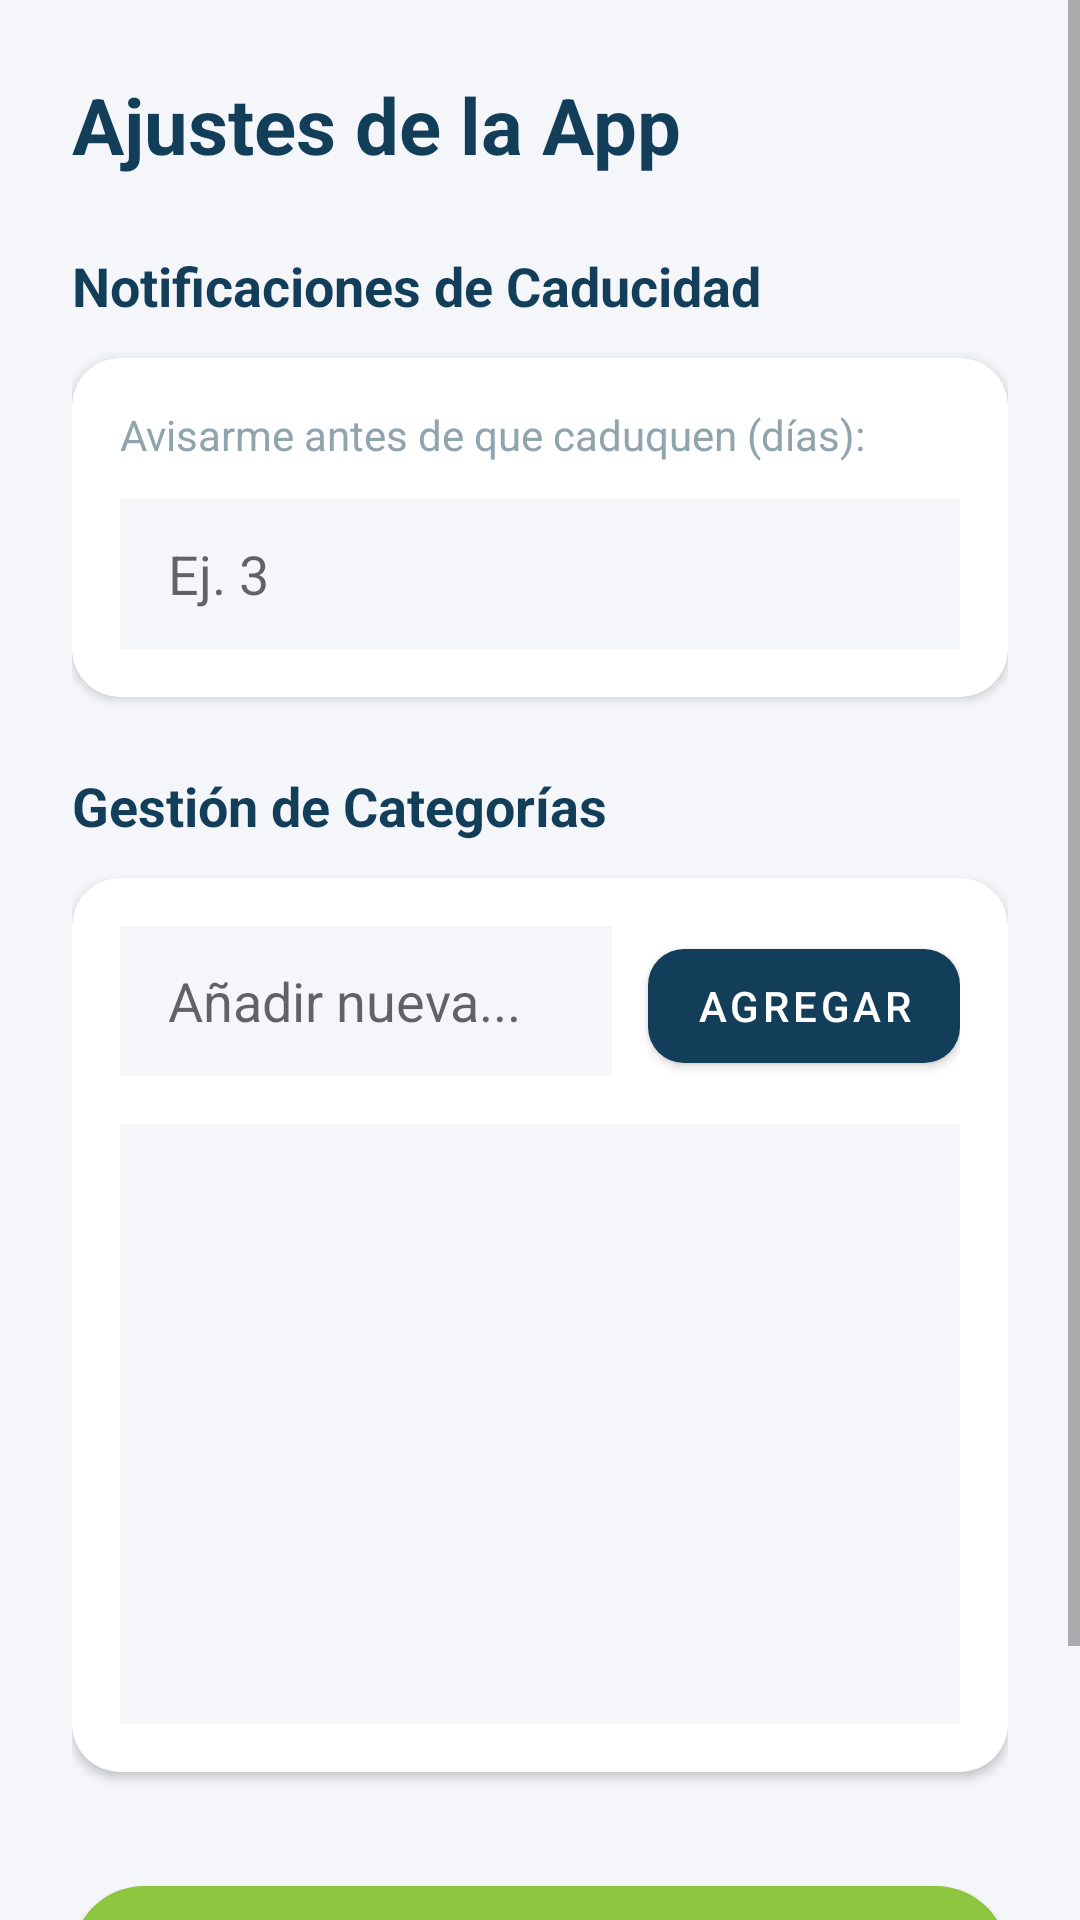

This screen was rendered from an Android layout file. Write that file and the resources it references.
<!-- AndroidManifest.xml: application theme Theme.PantryCheck -->
<!-- res/layout/fragment_ajustes.xml -->
<?xml version="1.0" encoding="utf-8"?>
<ScrollView xmlns:android="http://schemas.android.com/apk/res/android"
    xmlns:app="http://schemas.android.com/apk/res-auto"
    android:layout_width="match_parent"
    android:layout_height="match_parent"
    android:background="@color/fondo_pantalla"
    android:fitsSystemWindows="true">

    <LinearLayout
        android:layout_width="match_parent"
        android:layout_height="wrap_content"
        android:orientation="vertical"
        android:padding="24dp">

        <TextView
            android:layout_width="match_parent"
            android:layout_height="wrap_content"
            android:text="Ajustes de la App"
            android:textColor="@color/azul_marino"
            android:textSize="26sp"
            android:textStyle="bold"
            android:layout_marginBottom="24dp"/>

        <TextView
            android:layout_width="wrap_content"
            android:layout_height="wrap_content"
            android:text="Notificaciones de Caducidad"
            android:textColor="@color/azul_marino"
            android:textStyle="bold"
            android:textSize="18sp"
            android:layout_marginBottom="12dp"/>

        <androidx.cardview.widget.CardView
            android:layout_width="match_parent"
            android:layout_height="wrap_content"
            app:cardCornerRadius="16dp"
            app:cardElevation="2dp"
            app:cardBackgroundColor="@color/blanco_puro"
            android:layout_marginBottom="24dp">

            <LinearLayout
                android:layout_width="match_parent"
                android:layout_height="wrap_content"
                android:orientation="vertical"
                android:padding="16dp">

                <TextView
                    android:layout_width="wrap_content"
                    android:layout_height="wrap_content"
                    android:text="Avisarme antes de que caduquen (días):"
                    android:textColor="@color/icono_inactivo"
                    android:textSize="14sp"
                    android:layout_marginBottom="12dp"/>

                <EditText
                    android:id="@+id/etDiasNotificacion"
                    android:layout_width="match_parent"
                    android:layout_height="50dp"
                    android:inputType="number"
                    android:hint="Ej. 3"
                    android:background="@color/fondo_pantalla"
                    android:paddingHorizontal="16dp"/>
            </LinearLayout>
        </androidx.cardview.widget.CardView>

        <TextView
            android:layout_width="wrap_content"
            android:layout_height="wrap_content"
            android:text="Gestión de Categorías"
            android:textColor="@color/azul_marino"
            android:textStyle="bold"
            android:textSize="18sp"
            android:layout_marginBottom="12dp"/>

        <androidx.cardview.widget.CardView
            android:layout_width="match_parent"
            android:layout_height="wrap_content"
            app:cardCornerRadius="16dp"
            app:cardElevation="2dp"
            app:cardBackgroundColor="@color/blanco_puro"
            android:layout_marginBottom="32dp">

            <LinearLayout
                android:layout_width="match_parent"
                android:layout_height="wrap_content"
                android:orientation="vertical"
                android:padding="16dp">

                <LinearLayout
                    android:layout_width="match_parent"
                    android:layout_height="wrap_content"
                    android:orientation="horizontal"
                    android:layout_marginBottom="16dp">

                    <EditText
                        android:id="@+id/etNuevaCategoria"
                        android:layout_width="0dp"
                        android:layout_height="50dp"
                        android:layout_weight="1"
                        android:hint="Añadir nueva..."
                        android:background="@color/fondo_pantalla"
                        android:paddingHorizontal="16dp"
                        android:layout_marginEnd="12dp"/>

                    <com.google.android.material.button.MaterialButton
                        android:id="@+id/btnAgregarCategoria"
                        android:layout_width="wrap_content"
                        android:layout_height="50dp"
                        android:text="Agregar"
                        android:textColor="@color/blanco_puro"
                        app:backgroundTint="@color/azul_marino"
                        app:cornerRadius="12dp" />
                </LinearLayout>

                <androidx.recyclerview.widget.RecyclerView
                    android:id="@+id/rvCategoriasAjustes"
                    android:layout_width="match_parent"
                    android:layout_height="200dp"
                    android:background="@color/fondo_pantalla"
                    android:nestedScrollingEnabled="false"/>
            </LinearLayout>
        </androidx.cardview.widget.CardView>

        <com.google.android.material.button.MaterialButton
            android:id="@+id/btnGuardarAjustes"
            android:layout_width="match_parent"
            android:layout_height="60dp"
            android:text="Guardar Ajustes"
            android:textSize="18sp"
            android:textStyle="bold"
            android:textColor="@color/blanco_puro"
            app:backgroundTint="@color/verde_lima"
            app:cornerRadius="30dp"
            android:layout_marginBottom="40dp"/>

    </LinearLayout>
</ScrollView>
<!-- resources referenced by this layout -->
<resources>
  <color name="azul_marino">#133E59</color>
  <color name="blanco_puro">#FFFFFF</color>
  <color name="fondo_pantalla">#F4F6F9</color>
  <color name="icono_inactivo">#90A4AE</color>
  <color name="verde_lima">#8CC63F</color>
  <style name="Theme.PantryCheck" parent="Theme.MaterialComponents.DayNight.NoActionBar">
  
          <item name="colorPrimary">@color/verde_lima</item>
          <item name="colorPrimaryVariant">@color/azul_marino</item>
          <item name="colorOnPrimary">@color/blanco_puro</item>
  
          <item name="android:windowBackground">@color/fondo_pantalla</item>
  
          <item name="android:statusBarColor">@color/fondo_pantalla</item>
          <item name="android:windowLightStatusBar">true</item>
  
          <item name="android:navigationBarColor">@color/fondo_barra_inferior</item>
          <item name="android:windowLightNavigationBar">true</item>
      </style>
  <color name="fondo_barra_inferior">#FFFFFF</color>
</resources>
